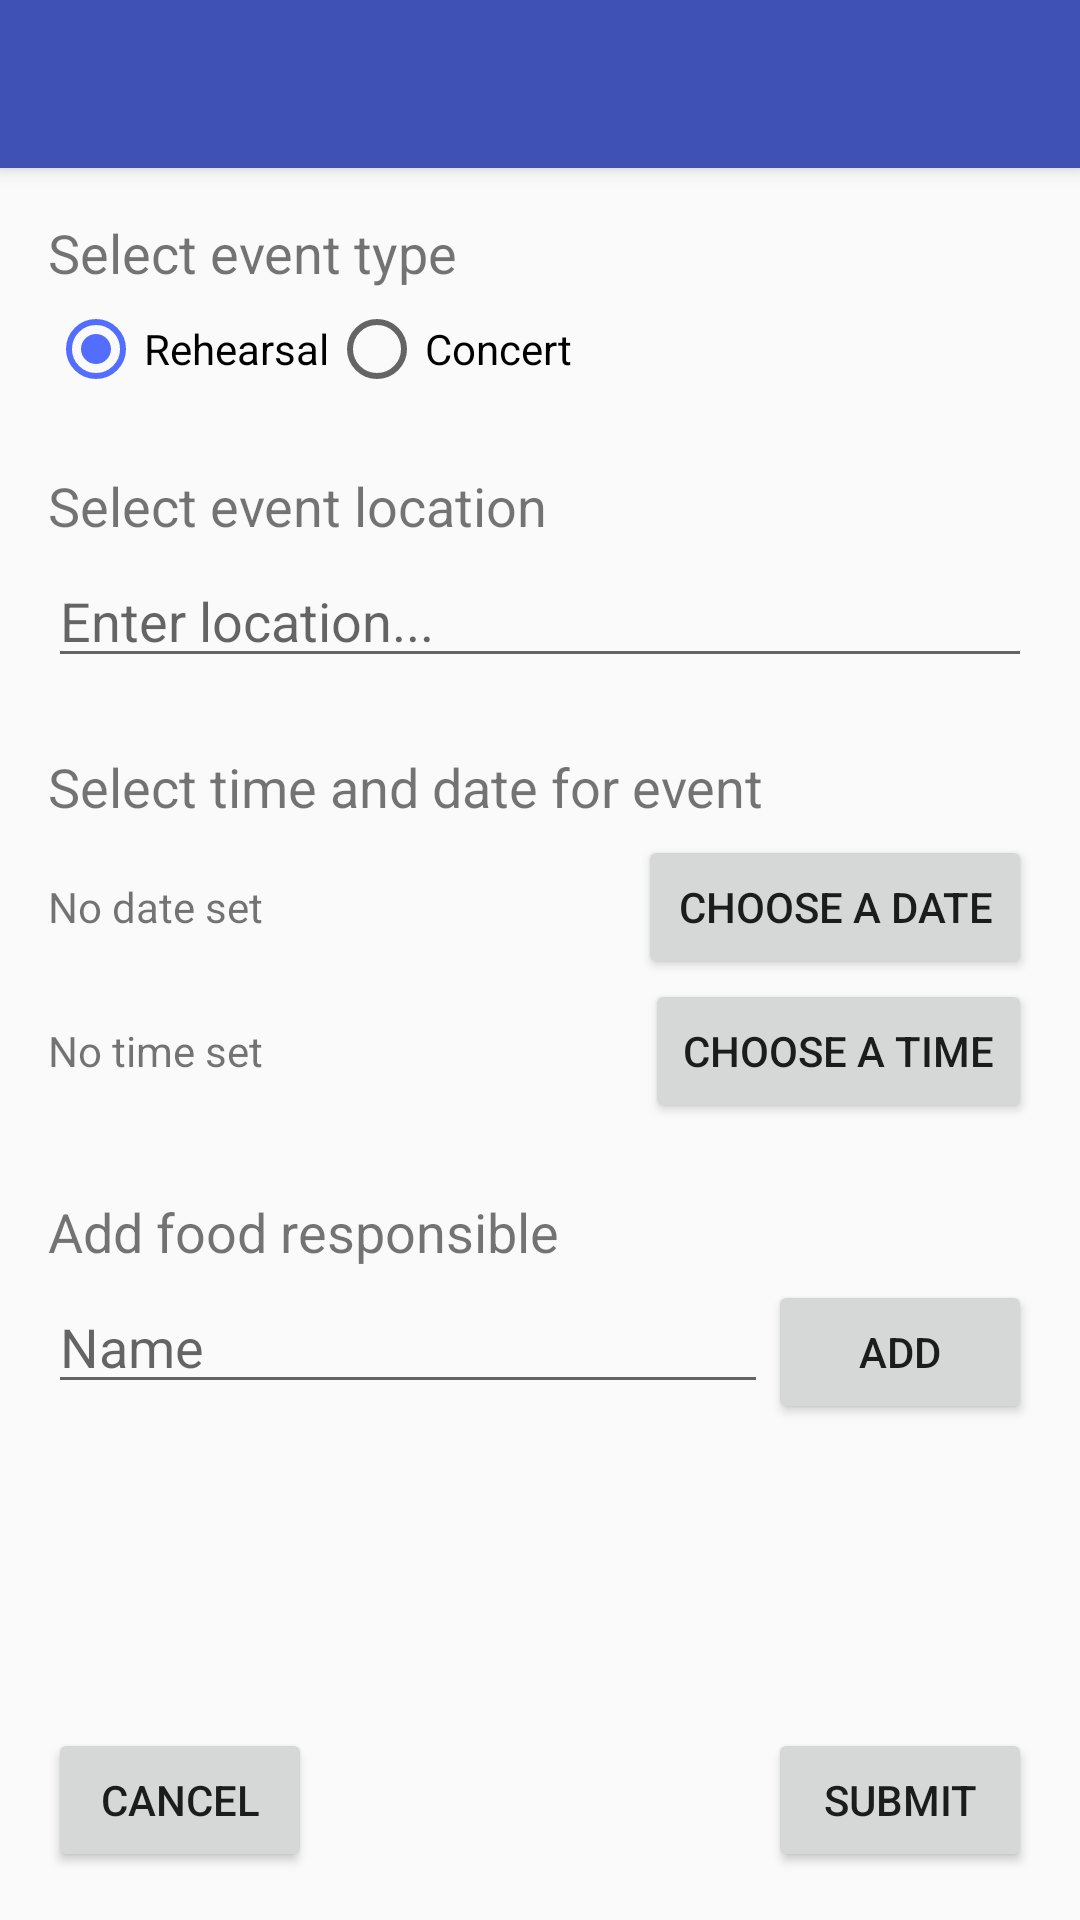

The Android layout XML behind this screen, and the referenced resources:
<!-- AndroidManifest.xml: application theme BandAppThemeIndigo -->
<!-- res/layout/add_event_activity.xml -->
<?xml version="1.0" encoding="utf-8"?>
<LinearLayout xmlns:android="http://schemas.android.com/apk/res/android"
    android:layout_width="fill_parent"
    android:layout_height="fill_parent"
    xmlns:app="http://schemas.android.com/apk/res-auto"
    android:orientation="vertical">

    <include
        layout="@layout/toolbar_main"
        android:layout_width="match_parent"
        android:layout_height="wrap_content"/>

    <RelativeLayout
        android:layout_width="match_parent"
        android:layout_height="match_parent"
        android:padding="@dimen/content_margin">

        
        <TextView
            android:id="@+id/typeLabel"
            android:layout_width="wrap_content"
            android:layout_height="wrap_content"
            android:layout_alignParentLeft="true"
            android:text="@string/add_event_type_label"
            android:textSize="@dimen/add_event_heading_text_size"/>

        <RadioGroup
            android:id="@+id/typeGroup"
            android:layout_width="match_parent"
            android:layout_height="wrap_content"
            android:orientation="horizontal"
            android:layout_below="@+id/typeLabel"
            android:layout_marginTop="@dimen/heading_to_control_margin">

            <RadioButton
                android:id="@+id/rehearsalRadioButton"
                android:layout_width="wrap_content"
                android:layout_height="wrap_content"
                android:checked="true"
                android:text="@string/rehearsal_radio_button" />

            <RadioButton
                android:id="@+id/concertRadioButton"
                android:layout_width="wrap_content"
                android:layout_height="wrap_content"
                android:text="@string/concert_radio_button" />
        </RadioGroup>

        
        <TextView
            android:id="@+id/locationLabel"
            android:layout_width="wrap_content"
            android:layout_height="wrap_content"
            android:layout_below="@+id/typeGroup"
            android:layout_marginTop="@dimen/add_event_section_margin"
            android:text="@string/add_event_location_label"
            android:textSize="@dimen/add_event_heading_text_size"/>

        <EditText
            android:id="@+id/locationEditText"
            android:layout_width="match_parent"
            android:layout_height="wrap_content"
            android:layout_below="@+id/locationLabel"
            android:layout_marginTop="@dimen/heading_to_control_margin"
            android:ems="10"
            android:hint="@string/location_edit_text"
            android:inputType="text"
            android:imeOptions="actionDone">
        </EditText>

        
        <TextView
            android:id="@+id/timeAndDateLabel"
            android:layout_width="wrap_content"
            android:layout_height="wrap_content"
            android:layout_alignParentLeft="true"
            android:layout_below="@id/locationEditText"
            android:layout_marginTop="@dimen/add_event_section_margin"
            android:text="@string/time_and_date_label"
            android:textSize="@dimen/add_event_heading_text_size"/>

        
        <LinearLayout
            android:id="@+id/dateContainer"
            android:layout_height="wrap_content"
            android:layout_width="match_parent"
            android:layout_below="@+id/timeAndDateLabel"
            android:layout_marginTop="@dimen/heading_to_control_margin"
            android:orientation="horizontal">

            <TextView
                android:id="@+id/dateLabel"
                android:layout_width="0dp"
                android:layout_weight="3"
                android:layout_height="wrap_content"
                android:text="@string/no_date_set" />

            <Button
                android:id="@+id/datePickerButton"
                android:layout_width="0dp"
                android:layout_weight="2"
                android:layout_height="wrap_content"
                android:text="@string/choose_date" />

        </LinearLayout>

        
        <LinearLayout
            xmlns:android="http://schemas.android.com/apk/res/android"
            android:id="@+id/timeContainer"
            android:layout_height="wrap_content"
            android:layout_width="match_parent"
            android:layout_below="@+id/dateContainer"
            android:orientation="horizontal">

            <TextView
                android:id="@+id/timeLabel"
                android:layout_width="0dp"
                android:layout_weight="3"
                android:layout_height="wrap_content"
                android:text="@string/no_time_set" />

            <Button
                android:id="@+id/timePickerButton"
                android:layout_width="0dp"
                android:layout_weight="2"
                android:layout_height="wrap_content"
                android:layout_marginLeft="@dimen/label_to_button_margin"
                android:text="@string/choose_time" />

        </LinearLayout>

        

        <TextView
            android:id="@+id/addFoodResponsibleLabel"
            android:layout_width="match_parent"
            android:layout_height="wrap_content"
            android:layout_below="@id/timeContainer"
            android:layout_marginTop="@dimen/add_event_section_margin"
            android:text="@string/add_food_responsible_label"
            android:textSize="@dimen/add_event_heading_text_size"/>

        <LinearLayout
            android:id="@+id/addFoodResponsibleLinearLayout"
            android:layout_width="match_parent"
            android:layout_height="wrap_content"
            android:layout_below="@+id/addFoodResponsibleLabel"
            android:layout_marginTop="@dimen/heading_to_control_margin"
            android:orientation="horizontal">

            <EditText
                android:id="@+id/addFoodResponsibleEditText"
                android:layout_height="wrap_content"
                android:layout_width="0dp"
                android:layout_weight="1"
                android:hint="@string/add_food_responsible_edit_text"
                android:inputType="text"
                android:imeOptions="actionDone">
            </EditText>

            <Button
                android:id="@+id/addFoodResponsibleButton"
                android:layout_width="wrap_content"
                android:layout_height="wrap_content"
                android:text="@string/action_add" />

        </LinearLayout>

        <TextView
            android:id="@+id/foodResponsibleTextView"
            android:layout_width="match_parent"
            android:layout_height="wrap_content"
            android:layout_below="@+id/addFoodResponsibleLinearLayout"/>

        

        <Button
            android:id="@+id/cancelButton"
            android:layout_width="wrap_content"
            android:layout_height="wrap_content"
            android:layout_alignParentBottom="true"
            android:layout_alignParentLeft="true"
            android:layout_marginTop="25dp"
            android:text="@string/cancel_button" />

        <Button
            android:id="@+id/submitButton"
            android:layout_width="wrap_content"
            android:layout_height="wrap_content"
            android:layout_alignParentBottom="true"
            android:layout_alignParentRight="true"
            android:text="@string/submit_button" />
    </RelativeLayout>

</LinearLayout>
<!-- res/layout/toolbar_main.xml (included above) -->
<android.support.v7.widget.Toolbar
    xmlns:app="http://schemas.android.com/apk/res-auto"
    xmlns:android="http://schemas.android.com/apk/res/android"
    android:id="@+id/toolbar_main"
    android:layout_width="match_parent"
    android:layout_height="?attr/actionBarSize"
    android:background="?attr/colorPrimary"
    android:elevation="4dp"
    android:theme="@style/ThemeOverlay.AppCompat.Dark.ActionBar"
    app:popupTheme="@style/ThemeOverlay.AppCompat.Light" />
<!-- resources referenced by this layout -->
<resources>
  <dimen name="add_event_heading_text_size">18sp</dimen>
  <dimen name="add_event_section_margin">24dp</dimen>
  <dimen name="content_margin">16dp</dimen>
  <dimen name="heading_to_control_margin">4dp</dimen>
  <dimen name="label_to_button_margin">6dp</dimen>
  <string name="action_add">Add</string>
  <string name="add_event_location_label">Select event location</string>
  <string name="add_event_type_label">Select event type</string>
  <string name="add_food_responsible_edit_text">Name</string>
  <string name="add_food_responsible_label">Add food responsible</string>
  <string name="cancel_button">Cancel</string>
  <string name="choose_date">Choose a date</string>
  <string name="choose_time">Choose a time</string>
  <string name="concert_radio_button">Concert</string>
  <string name="location_edit_text">Enter location...</string>
  <string name="no_date_set">No date set</string>
  <string name="no_time_set">No time set</string>
  <string name="rehearsal_radio_button">Rehearsal</string>
  <string name="submit_button">Submit</string>
  <string name="time_and_date_label">Select time and date for event</string>
  <style name="BandAppThemeIndigo" parent="Theme.AppCompat.Light.NoActionBar">
          <item name="colorAccent">@color/colorRehearsal</item>
      </style>
  <color name="colorRehearsal">#536dfe</color>
</resources>
